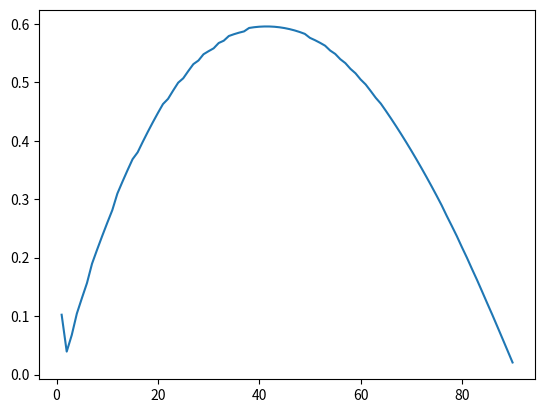

The script that saved this image:
#A program to plot trajectories of a single orbiting object using the RK4 Method
 
#Import the necessary libraries
import matplotlib.pyplot as plt #Necessary to plot stuff
import math
from numpy import * #For things like pi, linspace, etc
 
def f(t, u): #This is the (vector) f(t,u) in the ODE; du/dt=f(t,u)
    x = u[0]
    vx = u[1]
    y = u[2]
    vy = u[3]
    v = sqrt(vx**2+vy**2)
    #mvt = (vy-(-gravity-(k*v**2)*(vy/v)))
    #print("This is mvt result"+str(mvt))
   # r = sqrt(x**2 + y**2)
    return [vx, -(k*v**2)*(vx/v), vy, -gravity-(k*v**2)*(vy/v)]
 
#Define the starting values, number of points, and the step
t_initial = 0.0
x_initial = 0.0
y_initial = 0.0
v_initial = 1
initial_angle = 85 * pi/180
gravity = 1
k=1
step = 0.01
points = 10000
 
#Start the t and u values lists
t_values = [t_initial]
u_values = [[x_initial, v_initial*cos(initial_angle), y_initial, v_initial*sin(initial_angle)]] #As u is a list, you'll need a list of lists (array) to store the u values
 
#Define a function to handle the RK4 Method update (this function does not need to be modified for different sized systems)
def RK4Meth(t, u):
    k1 = f(t, u)
    k2 = f(t + step/2, add(u, multiply(step/2, k1))) #Need to use the add( and multiply( functions to do the operations to each list item
    k3 = f(t + step/2, add(u, multiply(step/2, k2)))
    k4 = f(t + step, add(u, multiply(step, k3)))
    return add(u, multiply(step/6, add(k1, add(multiply(2, k2), add(multiply(2, k3), k4))))) #The add( function can only handle two lists at a time, so to add all the lists together we need to nest the function :(
 
#Actually calculate the u values
def Simulate():
    u_values.append(RK4Meth(t_values[-1],u_values[-1]))
    t_values.append(t_values[-1]+step)
    for i in range(points):
        if(u_values[-1][2]>0):
            u_values.append(RK4Meth(t_values[-1], u_values[-1])) #Add the next u value (the [-1] calls the last item in the current list)
            t_values.append(t_values[-1] + step) #Add the next t value
            #print(i,u_values[i]," Net Speed is "+str(sqrt(u_values[i][1]**2+u_values[i][3]**2)))

range_values = []
angle_values = []
z = 1
isntDone = True
print("hello")
while(isntDone):
    if(z<91):
        initial_angle = z*pi/180
        Simulate()
        print("Iteration "+str(z))
        xx_values = transpose(u_values)[0]
        dist = xx_values[-1]-xx_values[0]
        angle_values.append(initial_angle*(180/pi))
        range_values.append(dist)
        print(str(initial_angle*(180/pi))+" angle,range  "+str(dist))
        z+=1
        u_values.clear()
        t_values.clear()
        u_values.append([x_initial,v_initial*cos(initial_angle),y_initial, v_initial*sin(initial_angle)])
        t_values.append(t_initial)
        
    else:
        isntDone = False

#Extract the x_values from the u_values array (the only values we're interested in plotting for this example)
x_values = transpose(u_values)[0] #The transpose turns the u_values array into a list of two lists, i.e. transpose(u_values) is [x_values, v_values]
y_values = transpose(u_values)[2]
vx_values = transpose(u_values)[1]
vy_values = transpose(u_values)[3]




print("With Inital Velocity of :"+str(v_initial)+" and an initial angle of "+str(initial_angle*(180/pi)))
print("Total iterations: "+str(size(x_values)))
print("The range was : "+str(x_values[-1]-x_values[0]))
print("Highest point acheived was: "+str(max(y_values)))
#Plot that stuff
plt.figure()
plt.plot(angle_values, range_values)
plt.show()
 
